Run: headless pygame with SDL's dummy video driver; simulated clock (each Clock.tick advances the game by its frame time, no real sleeping); random seed 0; keys injected as events and as key.get_pressed() state; no mouse input.
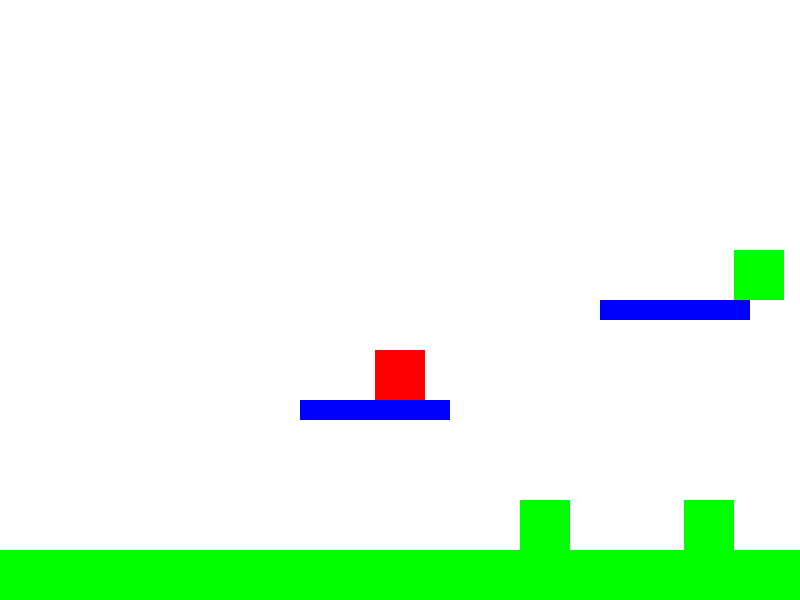
Frame 1 of 4 · flips 1–60 · no input
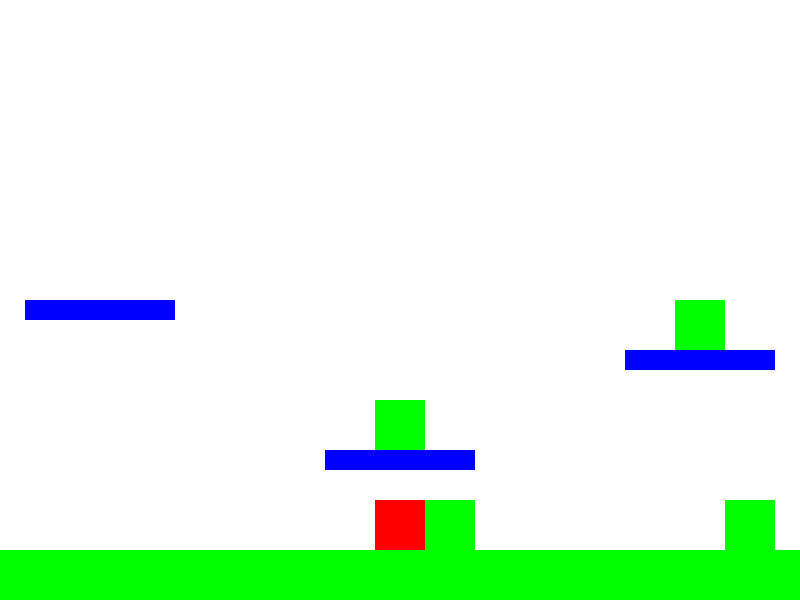
Frame 2 of 4 · flips 61–180 · tapped SPACE, RETURN · held RIGHT (→), D
Frame 3 of 4 · flips 181–300 · held DOWN (↓), S · screen unchanged from frame 2, image omitted
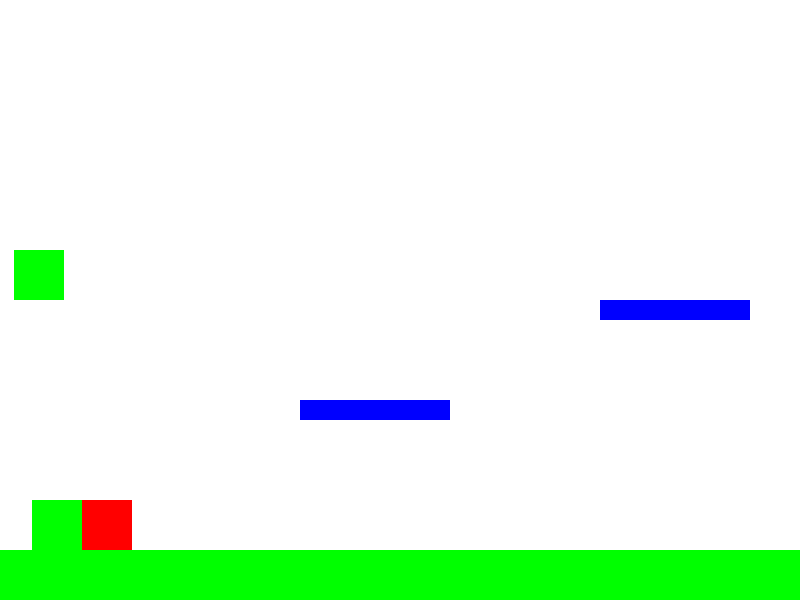
Frame 4 of 4 · flips 301–420 · held LEFT (←), A, UP (↑), W

The pygame program that drew these frames:

import pygame
import sys

# Initialize Pygame
pygame.init()

# Constants
SCREEN_WIDTH = 800
SCREEN_HEIGHT = 600
FPS = 60

# Colors
WHITE = (255, 255, 255)
RED = (255, 0, 0)
GREEN = (0, 255, 0)
BLUE = (0, 0, 255)

# Screen setup
screen = pygame.display.set_mode((SCREEN_WIDTH, SCREEN_HEIGHT))
pygame.display.set_caption("Super Mario Bros")

# Clock
clock = pygame.time.Clock()

class Player(pygame.sprite.Sprite):
    def __init__(self):
        super().__init__()
        self.image = pygame.Surface((50, 50))
        self.image.fill(RED)
        self.rect = self.image.get_rect()
        self.rect.center = (SCREEN_WIDTH // 2, SCREEN_HEIGHT // 2)
        self.speed = 5
        self.jump_speed = 15
        self.gravity = 0.8
        self.vel_y = 0
        self.on_ground = False

    def update(self, platforms, foes):
        keys = pygame.key.get_pressed()
        
        if keys[pygame.K_LEFT]:
            self.rect.x -= self.speed
        if keys[pygame.K_RIGHT]:
            self.rect.x += self.speed
        
        self.vel_y += self.gravity
        self.rect.y += self.vel_y
        
        if self.rect.bottom > SCREEN_HEIGHT:
            self.rect.bottom = SCREEN_HEIGHT
            self.vel_y = 0
            self.on_ground = True
        
        for platform in platforms:
            if self.rect.colliderect(platform.rect) and self.vel_y > 0:
                self.rect.bottom = platform.rect.top
                self.vel_y = 0
                self.on_ground = True
        
        for foe in foes:
            if self.rect.colliderect(foe.rect):
                if self.vel_y > 0:  # Falling down
                    foes.remove(foe)
                    foe.kill()  # Remove the foe completely
                    self.vel_y = -self.jump_speed
                    self.on_ground = False
                else:  # Horizontal collision
                    if keys[pygame.K_LEFT]:
                        self.rect.left = foe.rect.right
                    if keys[pygame.K_RIGHT]:
                        self.rect.right = foe.rect.left

    def jump(self):
        if self.on_ground:
            self.vel_y = -self.jump_speed
            self.on_ground = False

class Platform(pygame.sprite.Sprite):
    def __init__(self, x, y, width, height):
        super().__init__()
        self.image = pygame.Surface((width, height))
        self.image.fill(GREEN)
        self.rect = self.image.get_rect()
        self.rect.topleft = (x, y)

class FloatingPlatform(pygame.sprite.Sprite):
    def __init__(self, x, y, width, height):
        super().__init__()
        self.image = pygame.Surface((width, height))
        self.image.fill(BLUE)
        self.rect = self.image.get_rect()
        self.rect.topleft = (x, y)

class Foe(pygame.sprite.Sprite):
    def __init__(self, x, y, width, height):
        super().__init__()
        self.image = pygame.Surface((width, height))
        self.image.fill(GREEN)
        self.rect = self.image.get_rect()
        self.rect.topleft = (x, y)
        self.speed = 2
        self.direction = 1

    def update(self,platforms, foes):
        self.rect.x += self.speed * self.direction
        if self.rect.right > SCREEN_WIDTH or self.rect.left < 0:
            self.direction *= -1

class Camera:
    def __init__(self, width, height):
        self.camera = pygame.Rect(0, 0, width, height)
        self.width = width
        self.height = height

    def apply(self, entity):
        return entity.rect.move(self.camera.topleft)

    def update(self, target):
        x = -target.rect.centerx + int(SCREEN_WIDTH / 2)
        y = -target.rect.centery + int(SCREEN_HEIGHT / 2)

        x = min(0, x)  # left side of the level
        x = max(-(self.width - SCREEN_WIDTH), x)  # right side of the level
        y = min(0, y)  # top of the level
        y = max(-(self.height - SCREEN_HEIGHT), y)  # bottom of the level

        self.camera = pygame.Rect(x, y, self.width, self.height)

def main():
    player = Player()
    all_sprites = pygame.sprite.Group()
    all_sprites.add(player)

    platforms = pygame.sprite.Group()
    ground = Platform(0, SCREEN_HEIGHT - 50, 1600, 50)  # Single ground platform
    platforms.add(ground)
    all_sprites.add(ground)

    # Adding floating platforms
    floating_platform_positions = [
        (300, 400), (600, 300), (900, 450), (1200, 350)
    ]
    for pos in floating_platform_positions:
        platform = FloatingPlatform(pos[0], pos[1], 150, 20)
        platforms.add(platform)
        all_sprites.add(platform)

    foes = pygame.sprite.Group()
    foe_positions = [
        (400, SCREEN_HEIGHT - 100), (700, SCREEN_HEIGHT - 100),
        (1000, SCREEN_HEIGHT - 100), (1300, SCREEN_HEIGHT - 100),
        (350, 350), (650, 250), (950, 400), (1250, 300)
    ]
    for pos in foe_positions:
        foe = Foe(pos[0], pos[1], 50, 50)
        foes.add(foe)
        all_sprites.add(foe)

    camera = Camera(1600, SCREEN_HEIGHT)

    running = True
    while running:
        for event in pygame.event.get():
            if event.type == pygame.QUIT:
                running = False
            if event.type == pygame.KEYDOWN:
                if event.key == pygame.K_SPACE:
                    player.jump()

        all_sprites.update(platforms, foes)
        player.update(platforms, foes)
        camera.update(player)

        screen.fill(WHITE)
        for sprite in all_sprites:
            screen.blit(sprite.image, camera.apply(sprite))

        pygame.display.flip()
        clock.tick(FPS)

    pygame.quit()
    sys.exit()

if __name__ == "__main__":
    main()
